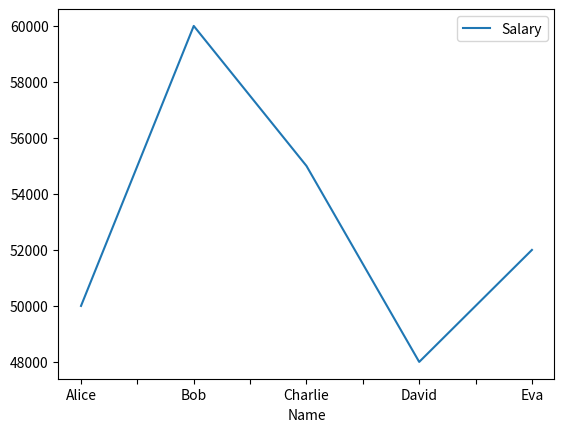

Reproduce this figure in Python.
import pandas as pd

# Sample data for demonstration
data = {
    'Name': ['Alice', 'Bob', 'Charlie', 'David', 'Eva'],
    'Age': [25, 32, 28, 21, 29],
    'Gender': ['F', 'M', 'M', 'M', 'F'],
    'Salary': [50000, 60000, 55000, 48000, 52000],
    'Hire_Date': pd.to_datetime(['2020-01-15', '2019-07-10', '2022-03-05', '2023-02-20', '2021-11-30']),
    'Is_Employee': [True, True, True, False, True],
    'Ratings': [4.5, 3.8, 4.9, None, 4.2],
    'Department': ['HR', 'Finance', 'Engineering', 'Marketing', 'HR']
}

# Creating a DataFrame
df = pd.DataFrame(data)

import matplotlib.pyplot as plt
img = df.plot(kind='line', x='Name', y='Salary')
plt.show()
# plt.imsave(img,"temp.png")
